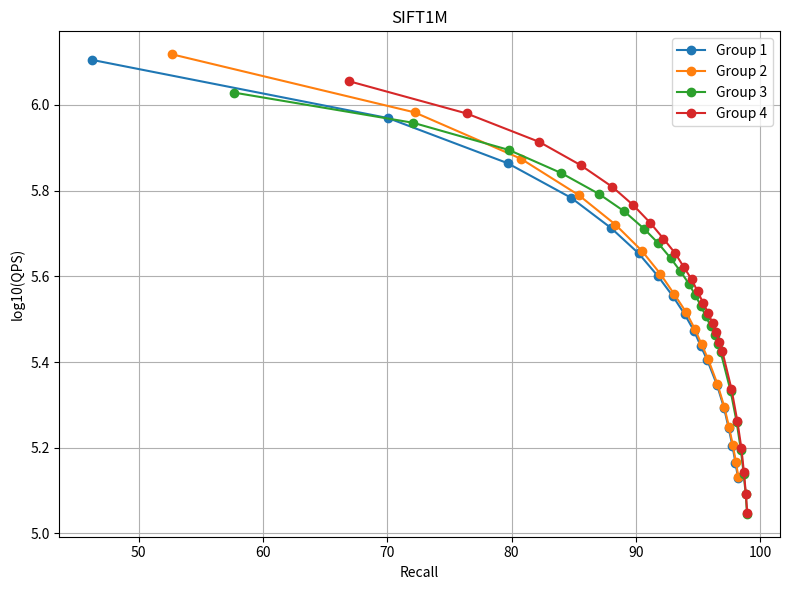

This chart was generated by the following Python code: (Note: this script raises an exception after producing the figure.)
import numpy as np
import matplotlib.pyplot as plt


# search width = 1
pca64_width1_x = [46.27, 70.08, 79.68, 84.81, 88.02, 90.23, 91.78, 92.96, 93.92, 94.67, 95.22, 95.75, 96.53, 97.09, 97.46, 97.77, 98.01, 98.22]
pca64_width1_y = [1273843.159, 931792.7693, 731405.8352, 606818.2094, 515793.6, 450152.3766, 398393.6767, 358349.7278, 324912.6797, 297290.789, 273719.1313, 253550.9815, 222004.1648, 196473.6902, 176356.5789, 159958.2829, 146309.8462, 134617.2227]

pca64_rt_width1_x = [52.69, 72.20, 80.75, 85.40, 88.35, 90.47, 91.95, 93.08, 94.04, 94.73, 95.29, 95.80, 96.56, 97.12, 97.49, 97.80, 98.04, 98.25]
pca64_rt_width1_y = [1312816.635, 961057.9326, 749114.1725, 616177.1139, 525942.0938, 457075.9935, 404228.2273, 361887.4602, 328487.0543, 300644.2807, 276171.3809, 255670.1242, 223314.4781, 197116.9672, 177415.6921, 160758.7814, 147171.5829, 135403.5636]


# search_width = 4
pca64_width4_x = [57.66, 72.10, 79.79, 83.99, 87.01, 89.07, 90.66, 91.77, 92.80, 93.56, 94.26, 94.77, 95.23, 95.61, 96.01, 96.34, 96.59, 96.83, 97.62, 98.11, 98.45, 98.67, 98.84, 98.94]
pca64_width4_y = [1068919.664, 908471.4967, 785138.8911, 693726.6301, 620482.1146, 564471.0624, 514101.8127, 476751.2264, 438900.6417, 410019.2299, 382973.0196, 360182.5405, 339762.7776, 321967.8676, 305054.7573, 290772.9035, 276258.3568, 264465.6076, 215074.1145, 181753.7419, 156388.7951, 137839.585, 123367.0825, 111157.1796]

pca64_rt_width4_x = [66.92, 76.38, 82.23, 85.55, 88.12, 89.81, 91.17, 92.21, 93.17, 93.85, 94.48, 94.96, 95.41, 95.81, 96.17, 96.44, 96.72, 96.94, 97.69, 98.16, 98.49, 98.69, 98.85, 98.96]
pca64_rt_width4_y = [1136313.277, 955438.3551, 819907.3505, 723908.5269, 643434.3954, 582974.8038, 530233.9392, 487831.0543, 450387.5585, 418834.1333, 391921.7097, 367543.0117, 345154.8883, 327121.2998, 309592.7308, 294859.1311, 280147.3575, 267191.7876, 217482.0795, 183105.5805, 158070.0282, 139032.7492, 123717.9725, 111692.1585]

# ggnn_x = [69.51, 73.61, 78.34, 83.73, 87.36, 89.63, 90.74, 91.74, 92.65, 94.20, 95.69, 96.68, 97.38, 98.06, 98.66, 99.02, 99.25, 99.55]
# ggnn_y = [1000000.0, 995024.8756, 980392.1569, 909090.9091, 833333.3333, 757575.7576,
#     729927.0073, 689655.1724, 662708.0903, 598802.3952, 555555.5556, 520833.3333,
#     471504.6184, 407051.7648, 370148.2814, 333658.0939, 319626.676, 275492.7187]

# ganns_x = [76.71, 84.04, 88.41, 91.25, 93.23, 94.56, 95.60, 96.40, 97.03,
#     97.55, 97.93, 98.23, 98.48, 98.67, 98.82, 98.95, 99.08, 99.17,
#     99.26, 99.34, 99.41, 99.46, 99.53, 99.56, 99.56, 99.56, 99.56]
# ganns_y = [1217581.882, 1103996.467, 1009081.736, 926097.4254, 869489.6096, 816459.8302,
#     756715.8532, 712149.2665, 668627.9754, 635889.6096, 601829.5619, 570874.0081,
#     546866.4552, 522848.4785, 501932.4399, 482905.1574, 463456.4583, 441579.0868,
#     423137.1387, 410812.5873, 398247.7101, 383273.9259, 365871.5059, 360295.4423,
#     366327.2035, 363940.7504, 365003.4675]



# 放入列表，便于遍历
all_groups = [
    # (naive_width1_x, naive_width1_y),
    # (naive_rt_width1_x, naive_rt_width1_y),
    (pca64_width1_x, pca64_width1_y),
    (pca64_rt_width1_x, pca64_rt_width1_y),
    # (naive_width4_x, naive_width4_y),
    # (naive_rt_width4_x, naive_rt_width4_y),
    (pca64_width4_x, pca64_width4_y),
    (pca64_rt_width4_x, pca64_rt_width4_y),
    # (ggnn_x, ggnn_y),
    # (ganns_x, ganns_y),
]

plt.figure(figsize=(8, 6))

for i, (x, y) in enumerate(all_groups):
    x = np.array(x)
    y = np.array(y)
    
    # 过滤掉 <= 0 的 y 值，避免 log10 出错
    mask = y > 0
    x = x[mask]
    y = y[mask]
    
    y_log = np.log10(y)
    plt.plot(x, y_log, marker='o', label=f'Group {i+1}')

plt.xlabel('Recall')
plt.ylabel('log10(QPS)')
plt.title('SIFT1M')
plt.legend()
plt.grid(True)
plt.tight_layout()
plt.show()
plt.savefig("./img/sift100M.png", format="png", bbox_inches="tight")
print("图像已保存到文件：./img/sift100M.png")